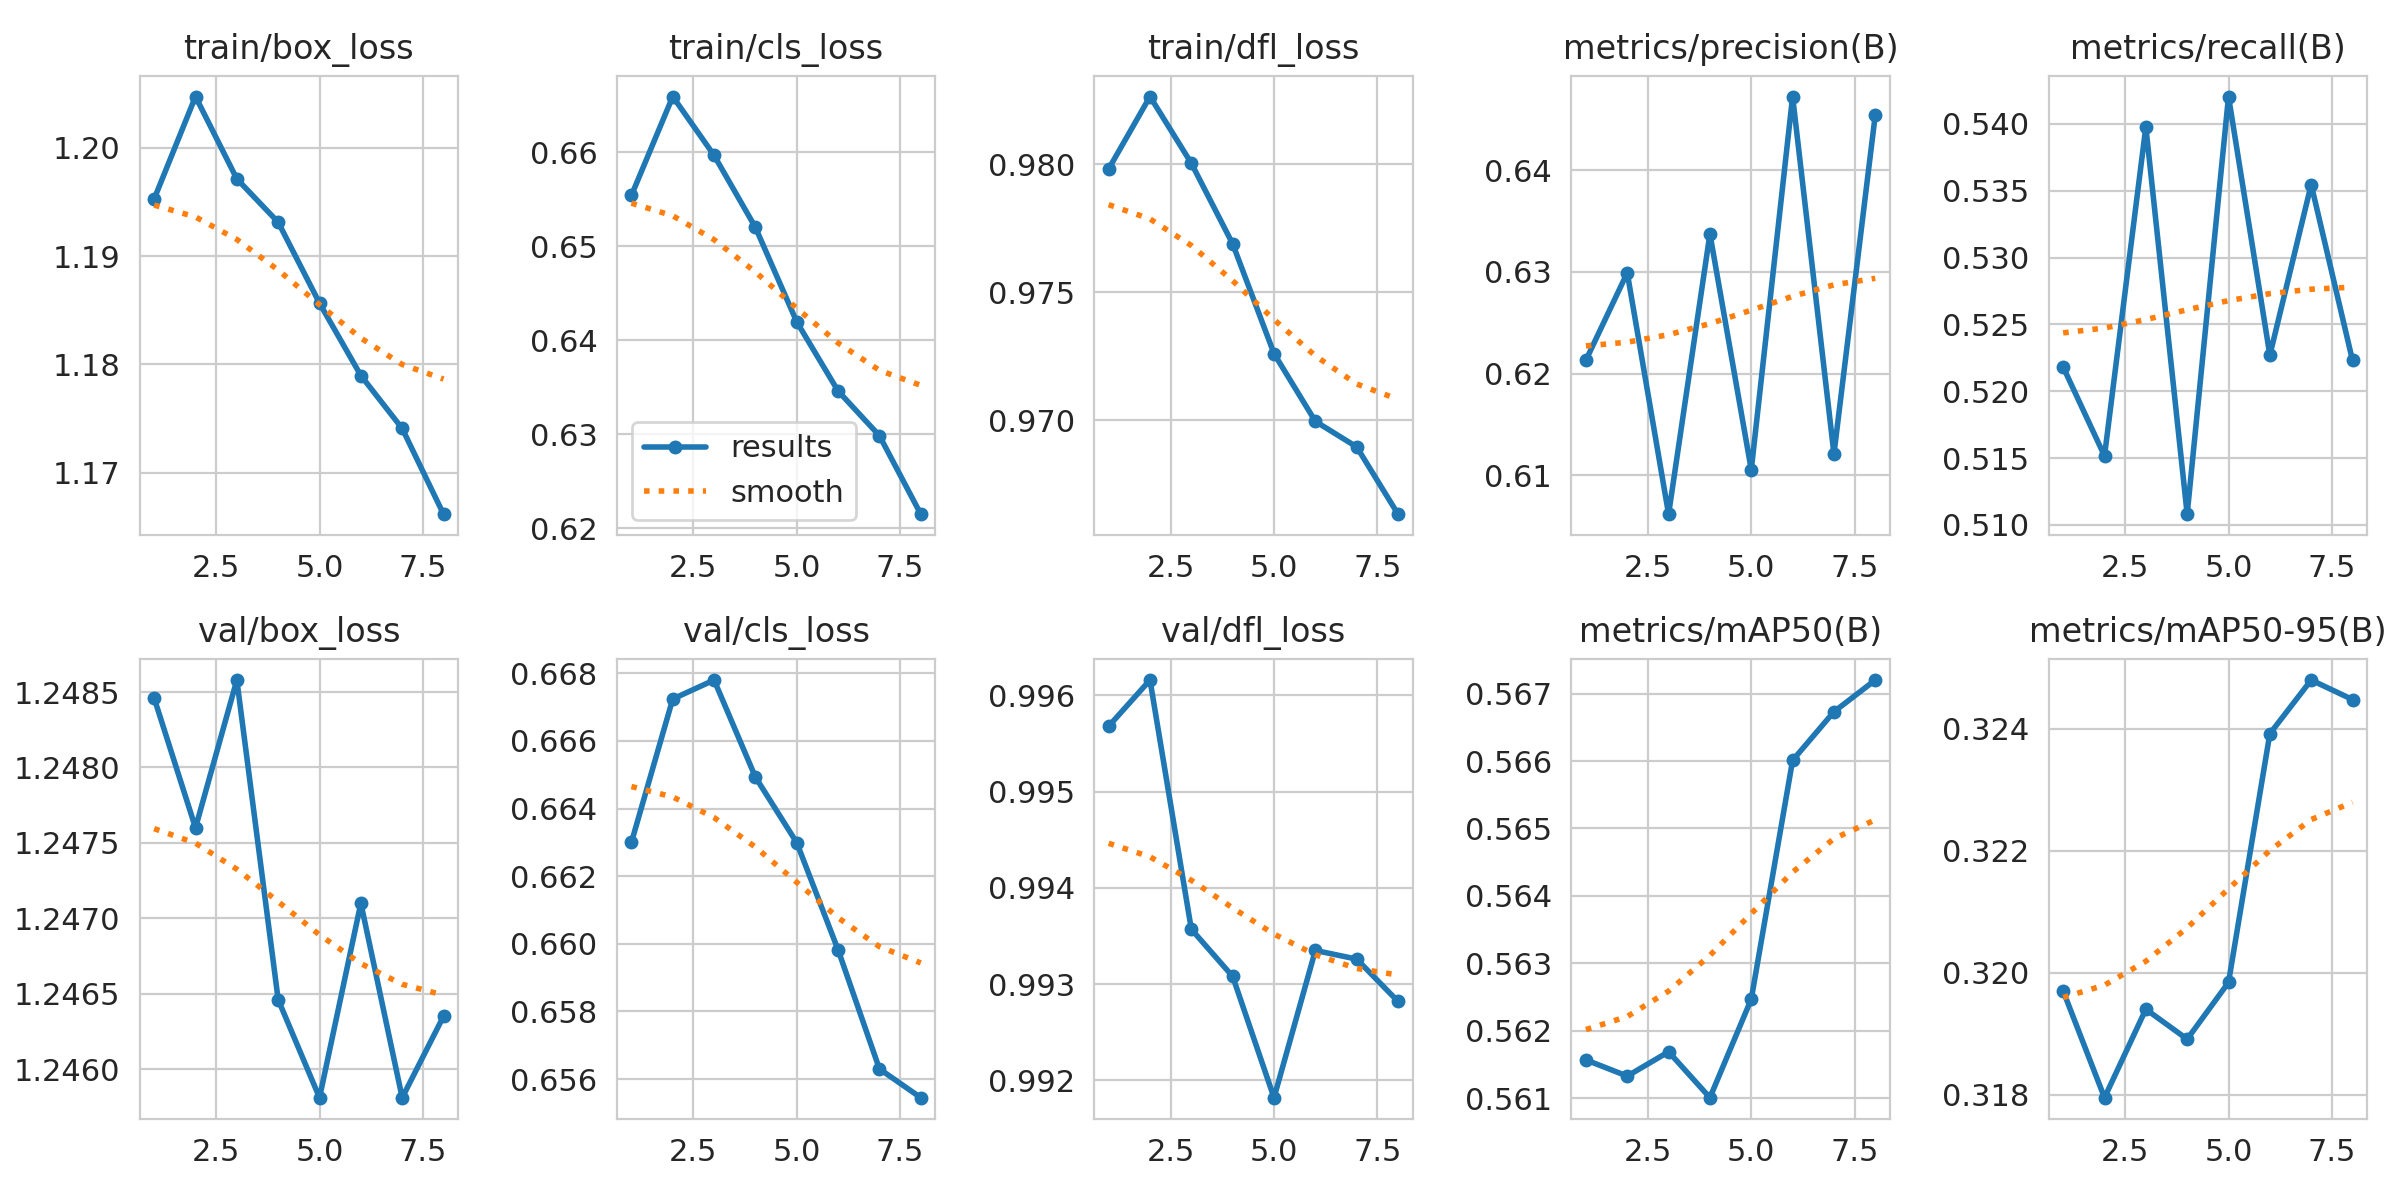

The table this chart was drawn from, first rows:
epoch, time, train/box_loss, train/cls_loss, train/dfl_loss, metrics/precision(B), metrics/recall(B), metrics/mAP50(B), metrics/mAP50-95(B), val/box_loss, val/cls_loss, val/dfl_loss, lr/pg0, lr/pg1, lr/pg2
1, 197.2, 1.195, 0.6554, 0.9798, 0.6213, 0.5218, 0.5616, 0.3197, 1.248, 0.663, 0.9957, 0.0002314, 0.0001495, 0.0001495
2, 389.4, 1.205, 0.6659, 0.9827, 0.6299, 0.5152, 0.5613, 0.318, 1.248, 0.6672, 0.9962, 0.0001315, 0.0001315, 0.0001315
3, 581.4, 1.197, 0.6597, 0.98, 0.6062, 0.5398, 0.5617, 0.3194, 1.249, 0.6678, 0.9936, 0.0001129, 0.0001129, 0.0001129
4, 773.1, 1.193, 0.652, 0.9769, 0.6338, 0.5108, 0.561, 0.3189, 1.246, 0.6649, 0.9931, 9.4359e-05, 9.4359e-05, 9.4359e-05
5, 965.1, 1.186, 0.642, 0.9726, 0.6105, 0.5421, 0.5625, 0.3198, 1.246, 0.663, 0.9918, 7.57873e-05, 7.57873e-05, 7.57873e-05
6, 1157, 1.179, 0.6346, 0.9699, 0.6473, 0.5227, 0.566, 0.3239, 1.247, 0.6598, 0.9933, 5.72157e-05, 5.72157e-05, 5.72157e-05
7, 1350, 1.174, 0.6298, 0.9689, 0.6121, 0.5355, 0.5667, 0.3248, 1.246, 0.6563, 0.9933, 3.8644e-05, 3.8644e-05, 3.8644e-05
8, 1542, 1.166, 0.6215, 0.9663, 0.6455, 0.5223, 0.5672, 0.3245, 1.246, 0.6554, 0.9928, 2.00724e-05, 2.00724e-05, 2.00724e-05
